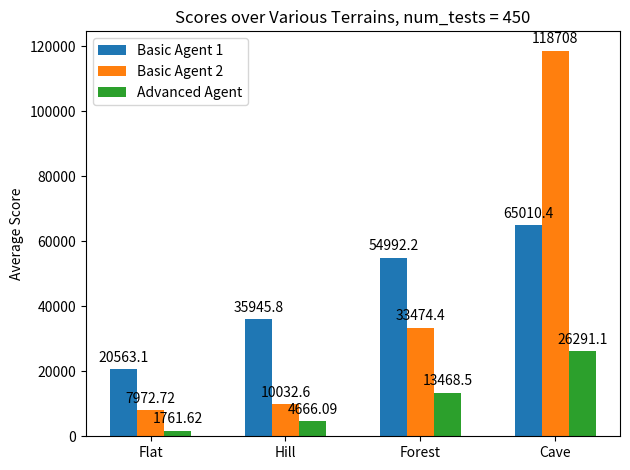

This figure's Python source:
import matplotlib.pyplot as plt
import numpy as np



labels = ['Flat', 'Hill', 'Forest', 'Cave']

basic1 = [20563.056, 35945.786, 54992.200, 65010.433]
basic2 = [7972.722, 10032.586, 33474.417, 118707.900]
advanced = [1761.622, 4666.090, 13468.517, 26291.100]


x = np.arange(len(labels))
width = 0.2
fig, ax = plt.subplots()
rects1 = ax.bar(x-width, basic1, width, label='Basic Agent 1')
rects3 = ax.bar(x, basic2, width, label='Basic Agent 2')
rects2 = ax.bar(x+width, advanced, width, label='Advanced Agent')

ax.set_ylabel('Average Score')
ax.set_title('Scores over Various Terrains, num_tests = 450')
ax.set_xticks(x)
ax.set_xticklabels(labels)
ax.legend()

ax.bar_label(rects1, padding=3)
ax.bar_label(rects2, padding=3)
ax.bar_label(rects3, padding=3)

fig.tight_layout()

plt.show()

